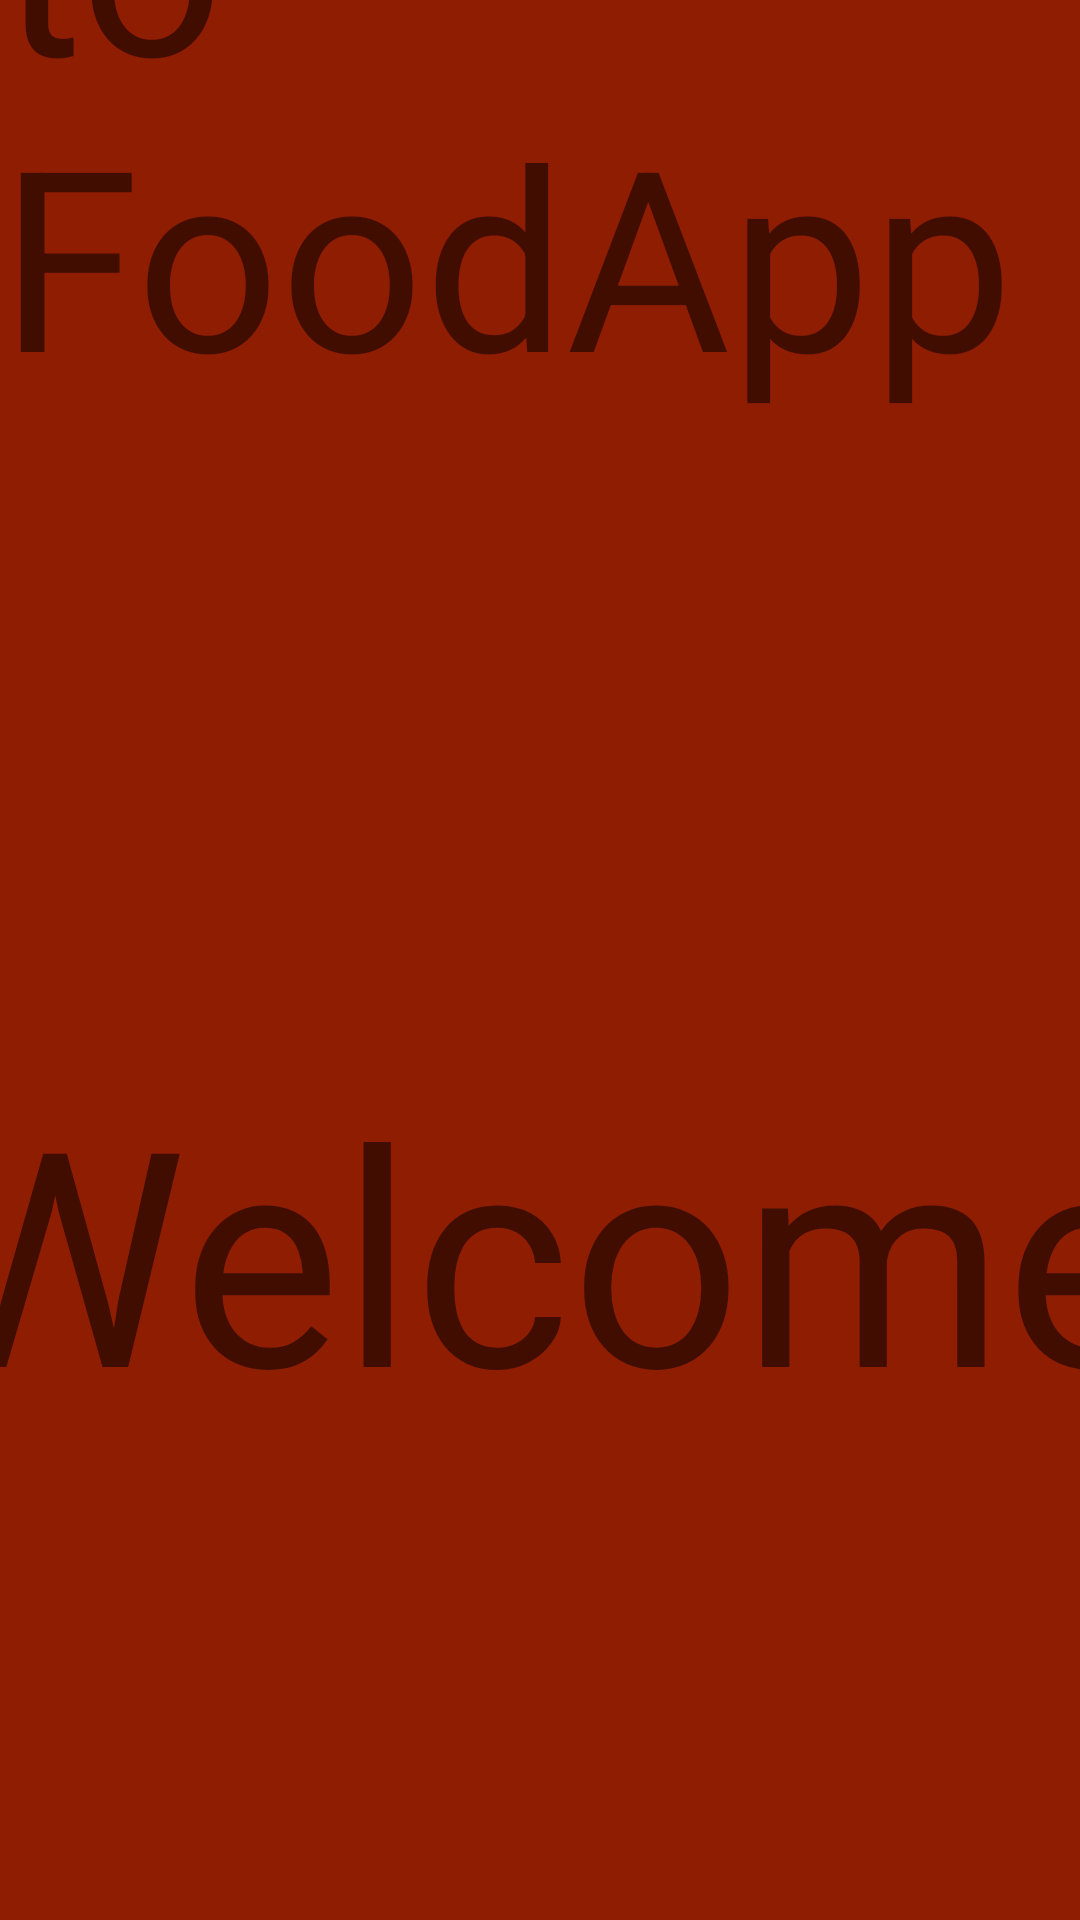

Reconstruct the res/layout file that produces this screen, plus the resources it refers to.
<!-- AndroidManifest.xml: application theme Theme.RecipeApp -->
<!-- res/layout/activity_welcome_user.xml -->
<?xml version="1.0" encoding="utf-8"?>
<androidx.constraintlayout.widget.ConstraintLayout xmlns:android="http://schemas.android.com/apk/res/android"
    xmlns:app="http://schemas.android.com/apk/res-auto"
    xmlns:tools="http://schemas.android.com/tools"
    android:layout_width="match_parent"
    android:layout_height="match_parent"
    android:background="#8E1D02"
    tools:context=".welcomeUser">

    <TextView
        android:id="@+id/textView5"
        android:layout_width="485dp"
        android:layout_height="138dp"
        android:layout_marginTop="350dp"
        android:text="Welcome"
        android:textAlignment="center"
        android:textSize="100sp"
        app:layout_constraintEnd_toEndOf="parent"
        app:layout_constraintStart_toStartOf="parent"
        app:layout_constraintTop_toTopOf="parent" />

    <TextView
        android:id="@+id/uName"
        android:layout_width="wrap_content"
        android:layout_height="wrap_content"
        android:layout_marginBottom="350dp"
        android:textAlignment="center"
        android:textSize="60sp"
        android:textStyle="italic"
        app:layout_constraintBottom_toBottomOf="parent"
        app:layout_constraintEnd_toEndOf="parent"
        app:layout_constraintStart_toStartOf="parent"
        app:layout_constraintTop_toBottomOf="@+id/textView5"
        app:layout_constraintVertical_bias="0.232" />

    <TextView
        android:id="@+id/textView4"
        android:layout_width="wrap_content"
        android:layout_height="wrap_content"
        android:layout_marginBottom="500dp"
        android:text="to FoodApp"
        android:textSize="84sp"
        app:layout_constraintBottom_toBottomOf="parent"
        app:layout_constraintEnd_toEndOf="parent"
        app:layout_constraintHorizontal_bias="0.532"
        app:layout_constraintStart_toStartOf="parent" />
</androidx.constraintlayout.widget.ConstraintLayout>
<!-- resources referenced by this layout -->
<resources>
  <style name="Theme.RecipeApp" parent="Theme.MaterialComponents.DayNight.DarkActionBar">
          
          <item name="colorPrimary">#D6A748</item>
          <item name="colorPrimaryVariant">@color/black</item>
          <item name="colorOnPrimary">@color/white</item>
          
          <item name="colorSecondary">@color/teal_200</item>
          <item name="colorSecondaryVariant">@color/teal_700</item>
          <item name="colorOnSecondary">@color/black</item>
          
          <item name="android:statusBarColor" tools:targetApi="l">?attr/colorPrimaryVariant</item>
          
      </style>
  <!-- not gathered from this repository: default colours our renderer supplied (Android Studio template values) -->
  <color name="teal_200">#FF03DAC5</color>
  <color name="teal_700">#FF018786</color>
  <color name="black">#FF000000</color>
  <color name="white">#FFFFFFFF</color>
</resources>
